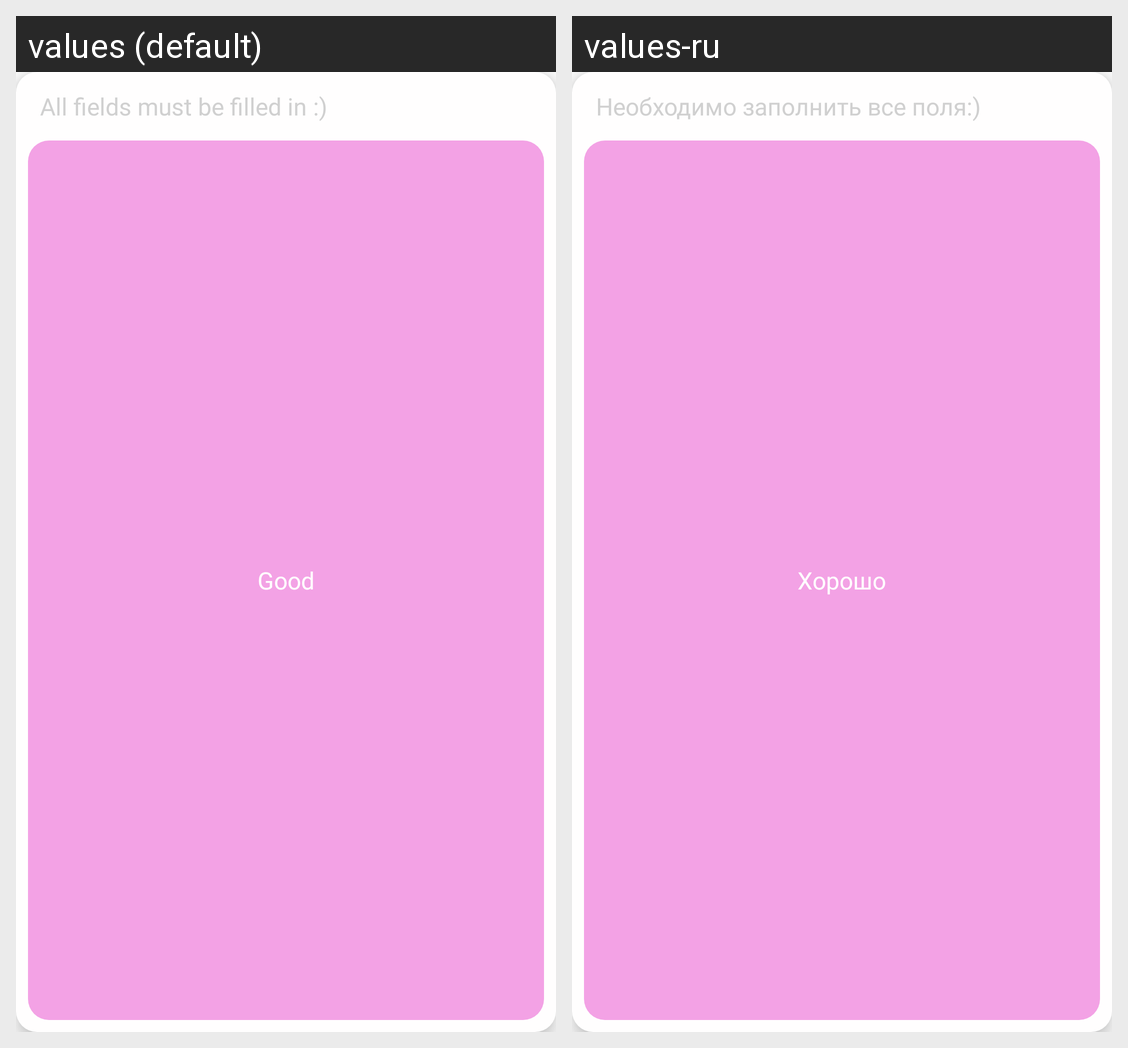

Strings drawn on this Android screen and how each of the app's shown locales translates them:
Android screen res/layout/dialog_fulldata.xml rendered under 2 locales, left to right: values (default), values-ru. Device: Nexus 5 (rendered at 1080×1920; each locale shown at half size, 540×960, under a caption strip naming it); theme Theme.Schooly.
Strings drawn on this screen, with the default value and each locale's value (text and hints the layout hard-codes, and strings that could not be matched under every locale, appear in the picture but are not listed):

allFields
  values: All fields must be filled in :)
  values-ru: Необходимо заполнить все поля:)

good
  values: Good
  values-ru: Хорошо
